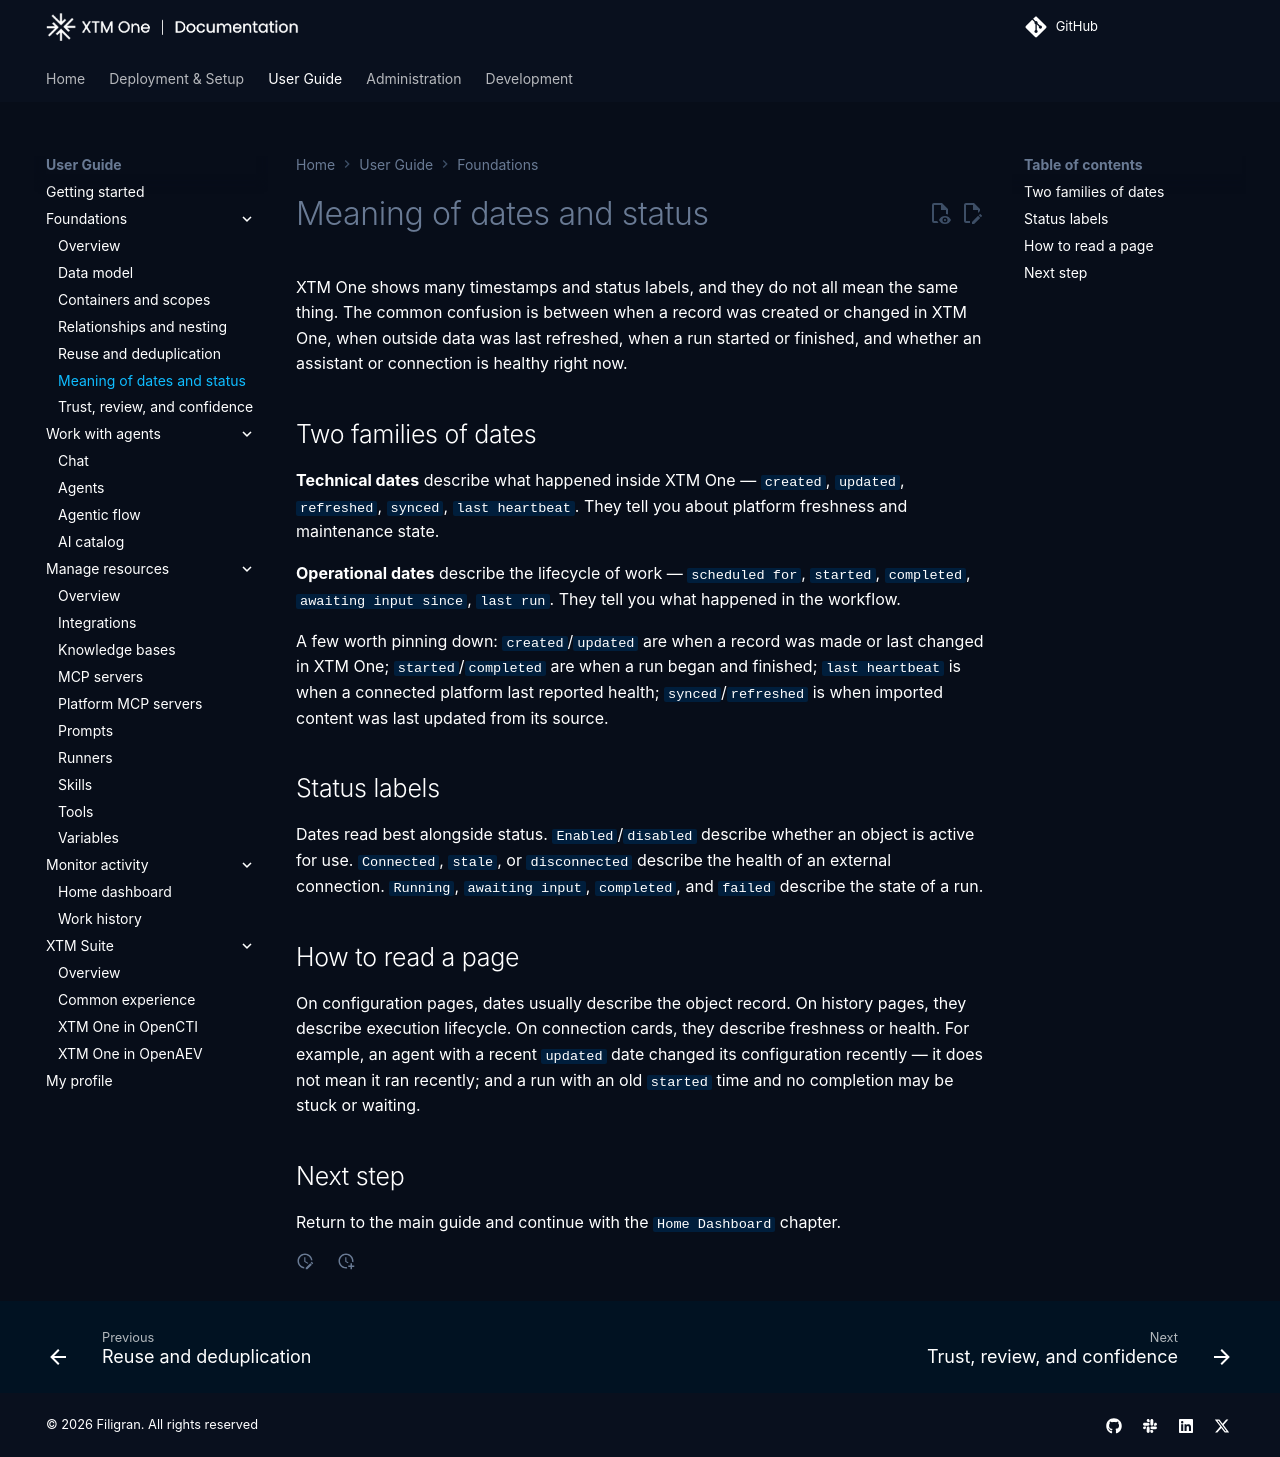

repository: XTM-One-Platform/xtm-one · page: 1.260814.0/usage/foundations/dates-and-status/index.html · generator: mkdocs

# Meaning of dates and status

XTM One shows many timestamps and status labels, and they do not all mean the same thing. The common confusion is between when a record was created or changed in XTM One, when outside data was last refreshed, when a run started or finished, and whether an assistant or connection is healthy right now.

## Two families of dates

**Technical dates** describe what happened inside XTM One — `created`, `updated`, `refreshed`, `synced`, `last heartbeat`. They tell you about platform freshness and maintenance state.

**Operational dates** describe the lifecycle of work — `scheduled for`, `started`, `completed`, `awaiting input since`, `last run`. They tell you what happened in the workflow.

A few worth pinning down: `created`/`updated` are when a record was made or last changed in XTM One; `started`/`completed` are when a run began and finished; `last heartbeat` is when a connected platform last reported health; `synced`/`refreshed` is when imported content was last updated from its source.

## Status labels

Dates read best alongside status. `Enabled`/`disabled` describe whether an object is active for use. `Connected`, `stale`, or `disconnected` describe the health of an external connection. `Running`, `awaiting input`, `completed`, and `failed` describe the state of a run.

## How to read a page

On configuration pages, dates usually describe the object record. On history pages, they describe execution lifecycle. On connection cards, they describe freshness or health. For example, an agent with a recent `updated` date changed its configuration recently — it does not mean it ran recently; and a run with an old `started` time and no completion may be stuck or waiting.

## Next step

Return to the main guide and continue with the `Home Dashboard` chapter.
